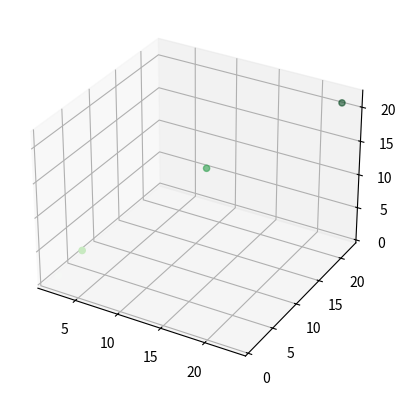

Generate this figure with matplotlib:
"""
NOTES :-
Master Clustering Module Iteration - 1
Clustering Technique under Implementation is [Unknown Algo Based on "Unsupervised clustering algorithm for N-dimensional
[redacted]
[redacted]
Cyber-Shield
"""
import numpy as np
import matplotlib.pyplot as plt
from mpl_toolkits import mplot3d
# Control panel
no_of_dim = 4
# Sample Data Points in 4 D
X = [[1,5,6,2],[1,2,1,3],[12,13,14,13],[22,23,21,24]]

# Dimension Values extractor Function
def ext_dim(no_of_dim,X):
    dim_dict = {}
    temp_lis = []
    for i in range(no_of_dim):
        for j in range(len(X)):
            temp_lis.append(X[j][i])
        dim_dict['dimension-' + str(i+1)] = temp_lis[:]
        del temp_lis[:]  # Emptying the list again
    return dim_dict
dimension_Dict = ext_dim(no_of_dim,X) # Segeregating the multi dimension values

ax = plt.axes(projection='3d')
zdata = dimension_Dict['dimension-3']
xdata = dimension_Dict['dimension-2']
ydata = dimension_Dict['dimension-1']
ax.scatter3D(xdata, ydata, zdata, c=zdata, cmap='Greens');
plt.show()